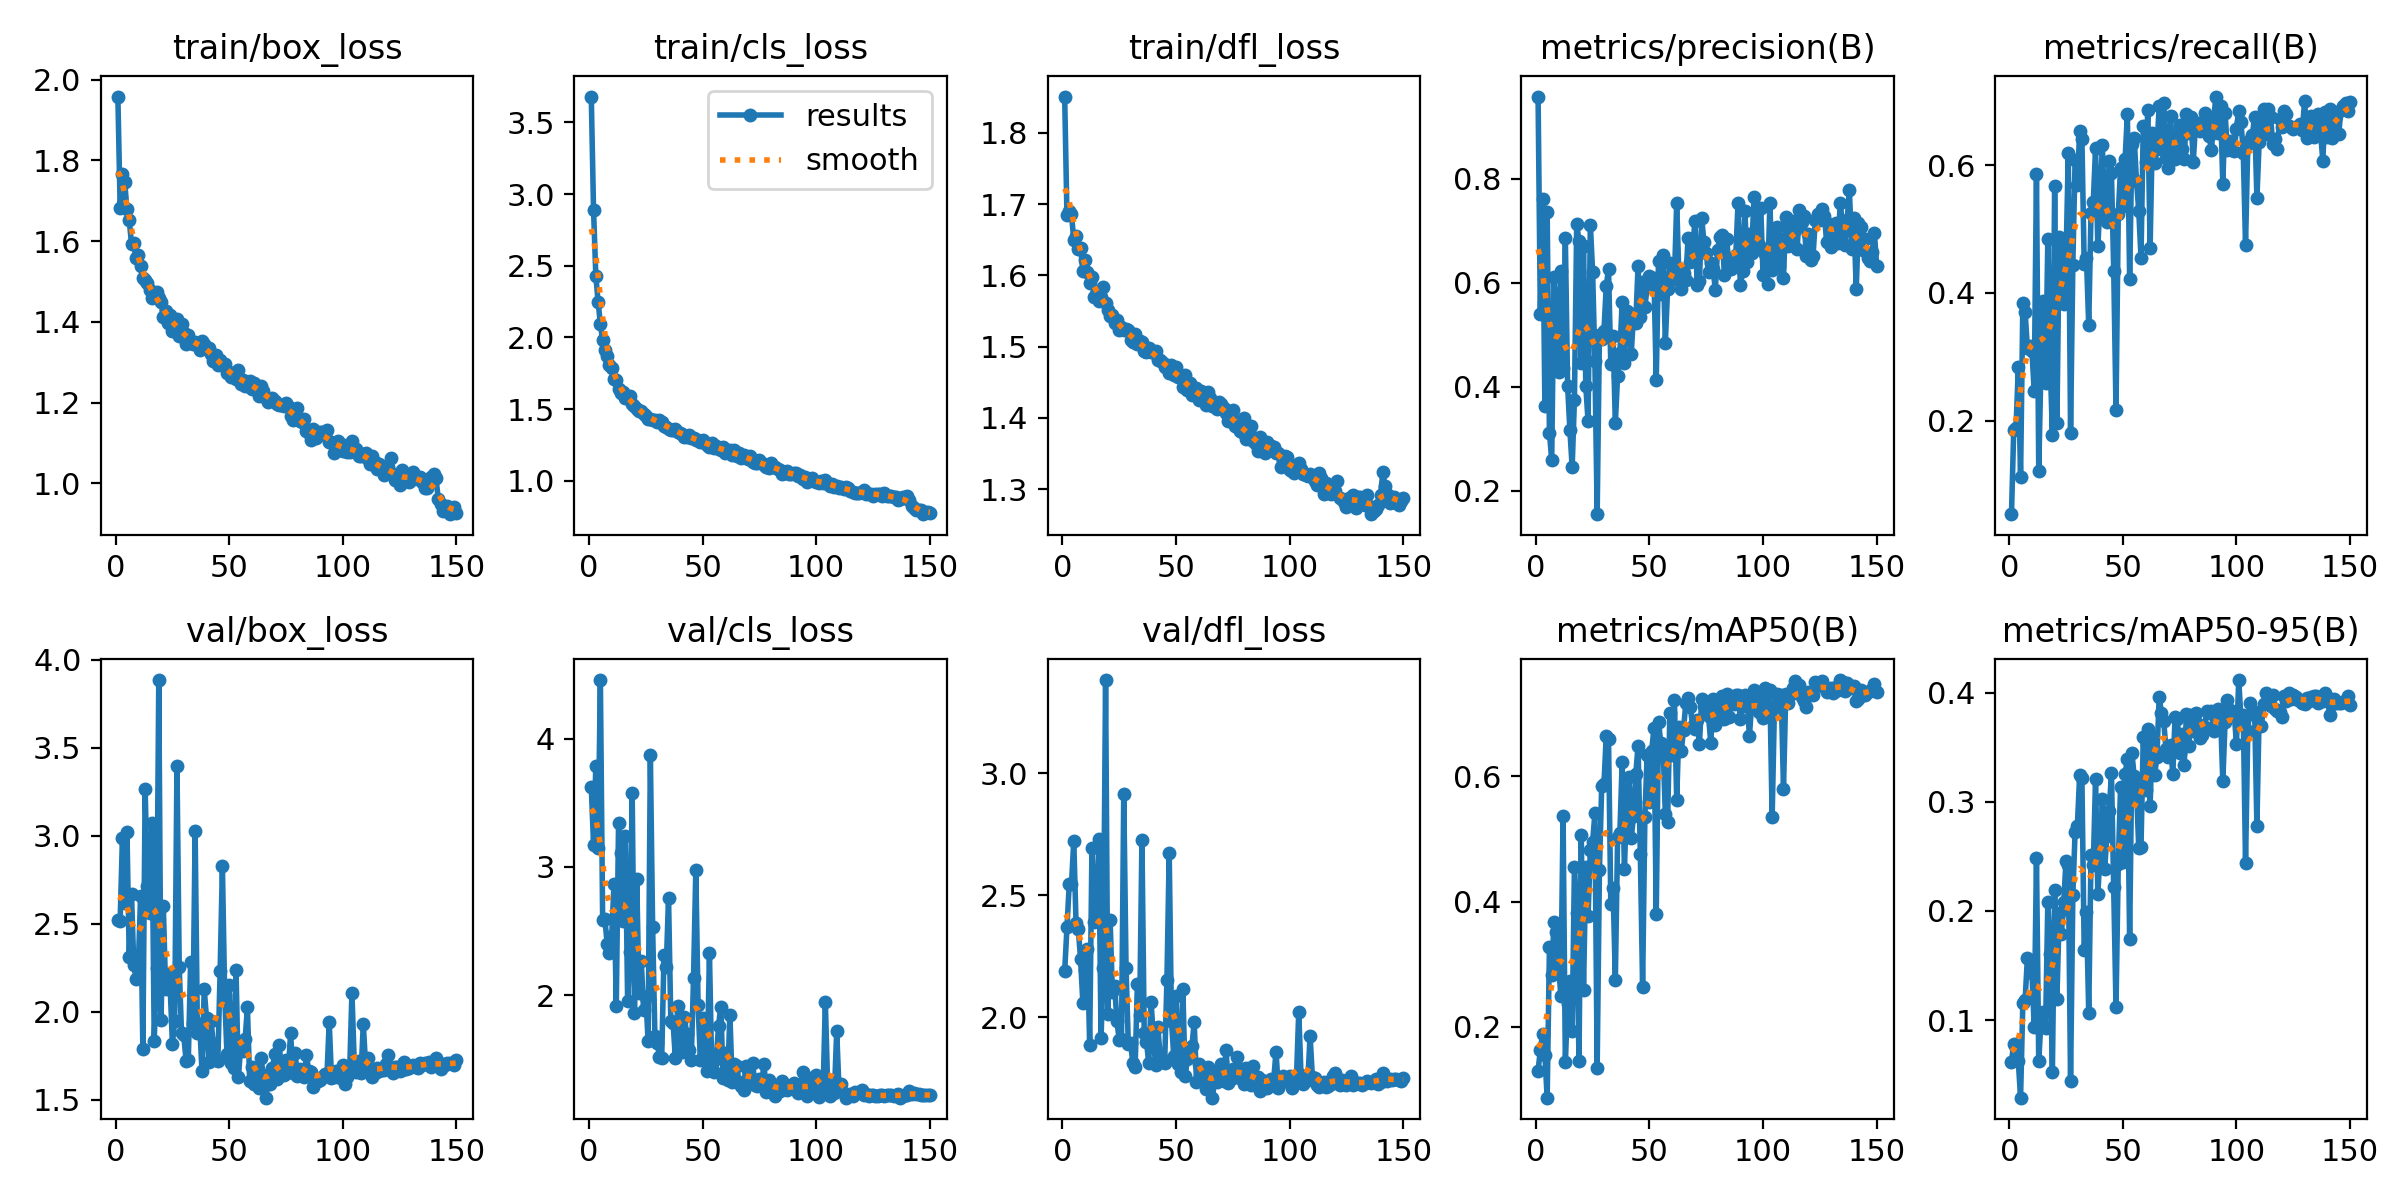

Source data for this figure (header and first rows):
epoch, time, train/box_loss, train/cls_loss, train/dfl_loss, metrics/precision(B), metrics/recall(B), metrics/mAP50(B), metrics/mAP50-95(B), val/box_loss, val/cls_loss, val/dfl_loss, lr/pg0, lr/pg1, lr/pg2
1, 37.34, 1.958, 3.681, 1.851, 0.9583, 0.05379, 0.1303, 0.06177, 2.518, 3.628, 2.189, 0.003296, 0.003296, 0.07033
2, 73.94, 1.683, 2.887, 1.685, 0.5405, 0.186, 0.1628, 0.07844, 2.516, 3.175, 2.368, 0.006629, 0.006629, 0.04033
3, 110, 1.767, 2.43, 1.69, 0.7611, 0.1882, 0.1885, 0.07447, 2.984, 3.785, 2.544, 0.009959, 0.009959, 0.01033
4, 146.3, 1.746, 2.25, 1.686, 0.3633, 0.2834, 0.1548, 0.06211, 2.615, 3.148, 2.545, 0.00999, 0.00999, 0.00999
5, 180.9, 1.68, 2.095, 1.65, 0.7358, 0.1113, 0.08702, 0.02877, 3.022, 4.46, 2.723, 0.009983, 0.009983, 0.009983
6, 202.5, 1.652, 1.979, 1.655, 0.3117, 0.3838, 0.3267, 0.1154, 2.308, 2.589, 2.386, 0.009973, 0.009973, 0.009973
7, 224.2, 1.594, 1.912, 1.637, 0.2595, 0.3709, 0.2828, 0.1182, 2.669, 2.592, 2.36, 0.009961, 0.009961, 0.009961
8, 245.6, 1.595, 1.873, 1.639, 0.6115, 0.3138, 0.3679, 0.157, 2.265, 2.401, 2.238, 0.009947, 0.009947, 0.009947
9, 267.1, 1.558, 1.805, 1.607, 0.5547, 0.3167, 0.3518, 0.1548, 2.184, 2.332, 2.06, 0.009931, 0.009931, 0.009931
10, 288.5, 1.566, 1.788, 1.621, 0.4294, 0.3096, 0.3011, 0.1432, 2.262, 2.461, 2.195, 0.009912, 0.009912, 0.009912
11, 310.8, 1.539, 1.706, 1.605, 0.6227, 0.246, 0.2499, 0.09394, 2.658, 2.864, 2.282, 0.009892, 0.009892, 0.009892
12, 332.1, 1.509, 1.701, 1.59, 0.4371, 0.5865, 0.5372, 0.2484, 1.787, 1.913, 1.887, 0.009869, 0.009869, 0.009869
13, 353.5, 1.504, 1.641, 1.598, 0.6858, 0.1213, 0.1439, 0.06208, 3.263, 3.34, 2.693, 0.009844, 0.009844, 0.009844
14, 374.7, 1.496, 1.609, 1.569, 0.4015, 0.2888, 0.2367, 0.09968, 2.715, 3.108, 2.391, 0.009818, 0.009818, 0.009818
15, 396, 1.48, 1.617, 1.574, 0.3172, 0.3876, 0.274, 0.1072, 2.562, 2.581, 2.402, 0.009789, 0.009789, 0.009789
16, 417.7, 1.459, 1.58, 1.564, 0.2455, 0.2585, 0.1934, 0.09288, 3.07, 3.242, 2.73, 0.009758, 0.009758, 0.009758
17, 439.2, 1.464, 1.582, 1.57, 0.3755, 0.4843, 0.4551, 0.208, 1.836, 1.952, 1.916, 0.009725, 0.009725, 0.009725
18, 460.6, 1.475, 1.59, 1.583, 0.7124, 0.2964, 0.381, 0.1608, 2.245, 2.338, 2.201, 0.00969, 0.00969, 0.00969
19, 482.4, 1.459, 1.536, 1.561, 0.6812, 0.178, 0.1462, 0.05227, 3.884, 3.582, 3.381, 0.009652, 0.009652, 0.009652
20, 504, 1.449, 1.524, 1.551, 0.4451, 0.5666, 0.5064, 0.2192, 1.955, 1.86, 2.012, 0.009613, 0.009613, 0.009613
21, 525.4, 1.413, 1.503, 1.543, 0.6701, 0.1959, 0.2591, 0.1192, 2.599, 2.906, 2.4, 0.009572, 0.009572, 0.009572
22, 547, 1.427, 1.489, 1.545, 0.402, 0.4872, 0.4558, 0.198, 2.131, 2.015, 2.102, 0.009529, 0.009529, 0.009529
23, 568.7, 1.398, 1.488, 1.533, 0.3334, 0.4703, 0.3776, 0.1793, 2.211, 2.267, 2.128, 0.009484, 0.009484, 0.009484
24, 590.3, 1.418, 1.468, 1.537, 0.7122, 0.383, 0.4824, 0.2082, 2.144, 1.885, 1.984, 0.009437, 0.009437, 0.009437
25, 611.6, 1.379, 1.449, 1.524, 0.6214, 0.4519, 0.4948, 0.2462, 1.818, 1.987, 1.907, 0.009388, 0.009388, 0.009388
26, 632.8, 1.391, 1.431, 1.527, 0.4498, 0.6191, 0.5408, 0.242, 1.949, 1.645, 1.911, 0.009337, 0.009337, 0.009337
27, 654.2, 1.408, 1.428, 1.523, 0.1552, 0.1807, 0.1343, 0.04375, 3.397, 3.872, 2.916, 0.009284, 0.009284, 0.009284
28, 675.9, 1.366, 1.427, 1.524, 0.5005, 0.4445, 0.4507, 0.2144, 2.254, 2.529, 2.204, 0.009229, 0.009229, 0.009229
29, 697.2, 1.394, 1.427, 1.524, 0.4912, 0.6079, 0.5847, 0.2728, 1.881, 1.681, 1.892, 0.009173, 0.009173, 0.009173
30, 718.5, 1.373, 1.411, 1.509, 0.5083, 0.5683, 0.5881, 0.2782, 1.866, 1.627, 1.896, 0.009115, 0.009115, 0.009115
31, 739.8, 1.345, 1.426, 1.507, 0.5939, 0.6535, 0.6644, 0.3243, 1.723, 1.518, 1.812, 0.009055, 0.009055, 0.009055
32, 761.1, 1.368, 1.408, 1.517, 0.6265, 0.6403, 0.6593, 0.3215, 1.727, 1.508, 1.795, 0.008993, 0.008993, 0.008993
33, 783, 1.349, 1.384, 1.503, 0.4431, 0.445, 0.3969, 0.1638, 2.281, 2.314, 2.139, 0.008929, 0.008929, 0.008929
34, 804.5, 1.345, 1.374, 1.508, 0.4986, 0.4539, 0.4214, 0.1993, 1.936, 2.219, 2.008, 0.008864, 0.008864, 0.008864
35, 825.8, 1.35, 1.362, 1.506, 0.3302, 0.3492, 0.2754, 0.1063, 3.025, 2.761, 2.727, 0.008797, 0.008797, 0.008797
36, 847.8, 1.345, 1.357, 1.495, 0.4214, 0.5256, 0.5028, 0.251, 1.881, 1.794, 1.937, 0.008729, 0.008729, 0.008729
37, 869.2, 1.33, 1.357, 1.492, 0.4657, 0.5425, 0.51, 0.2421, 1.932, 1.782, 1.901, 0.008658, 0.008658, 0.008658
38, 890.5, 1.352, 1.358, 1.498, 0.5632, 0.6267, 0.622, 0.3213, 1.665, 1.511, 1.812, 0.008587, 0.008587, 0.008587
39, 912.1, 1.344, 1.343, 1.493, 0.4455, 0.473, 0.4527, 0.2155, 2.127, 1.917, 2.064, 0.008513, 0.008513, 0.008513
40, 933.9, 1.333, 1.332, 1.493, 0.545, 0.5418, 0.5631, 0.2521, 1.963, 1.715, 1.925, 0.008439, 0.008439, 0.008439
41, 955.3, 1.335, 1.328, 1.493, 0.5327, 0.6311, 0.5992, 0.3023, 1.715, 1.555, 1.804, 0.008362, 0.008362, 0.008362
42, 976.6, 1.322, 1.307, 1.481, 0.4637, 0.5188, 0.5009, 0.2383, 1.947, 1.825, 1.961, 0.008284, 0.008284, 0.008284
43, 997.9, 1.303, 1.306, 1.482, 0.5392, 0.5111, 0.5373, 0.2687, 1.818, 1.695, 1.84, 0.008205, 0.008205, 0.008205
44, 1020, 1.319, 1.32, 1.479, 0.5234, 0.6058, 0.6039, 0.2914, 1.727, 1.572, 1.831, 0.008125, 0.008125, 0.008125
45, 1041, 1.292, 1.3, 1.472, 0.6332, 0.5871, 0.6485, 0.3266, 1.722, 1.494, 1.813, 0.008043, 0.008043, 0.008043
46, 1063, 1.305, 1.296, 1.474, 0.5336, 0.434, 0.4752, 0.2216, 2.231, 2.134, 2.152, 0.00796, 0.00796, 0.00796
47, 1084, 1.293, 1.287, 1.464, 0.6012, 0.217, 0.2644, 0.1119, 2.826, 2.976, 2.673, 0.007875, 0.007875, 0.007875
48, 1105, 1.296, 1.281, 1.474, 0.5532, 0.5237, 0.5354, 0.2429, 2.094, 1.926, 1.985, 0.007789, 0.007789, 0.007789
49, 1126, 1.274, 1.272, 1.46, 0.5919, 0.596, 0.6342, 0.3136, 1.761, 1.492, 1.842, 0.007702, 0.007702, 0.007702
50, 1148, 1.277, 1.287, 1.471, 0.6131, 0.5357, 0.5587, 0.2453, 2.151, 1.825, 2.088, 0.007614, 0.007614, 0.007614
51, 1169, 1.263, 1.265, 1.458, 0.6085, 0.6098, 0.641, 0.3258, 1.71, 1.524, 1.811, 0.007525, 0.007525, 0.007525
52, 1191, 1.266, 1.246, 1.457, 0.6088, 0.6794, 0.677, 0.3392, 1.681, 1.407, 1.775, 0.007435, 0.007435, 0.007435
53, 1213, 1.258, 1.238, 1.444, 0.414, 0.422, 0.3797, 0.1739, 2.234, 2.329, 2.117, 0.007343, 0.007343, 0.007343
54, 1234, 1.28, 1.265, 1.461, 0.6419, 0.6328, 0.6873, 0.3449, 1.629, 1.432, 1.759, 0.007251, 0.007251, 0.007251
55, 1256, 1.247, 1.231, 1.439, 0.5792, 0.6425, 0.6526, 0.3235, 1.787, 1.402, 1.828, 0.007158, 0.007158, 0.007158
56, 1277, 1.256, 1.245, 1.449, 0.6531, 0.5759, 0.648, 0.3133, 1.779, 1.502, 1.862, 0.007063, 0.007063, 0.007063
57, 1299, 1.243, 1.222, 1.433, 0.485, 0.5288, 0.5398, 0.2576, 1.844, 1.76, 1.881, 0.006968, 0.006968, 0.006968
58, 1321, 1.252, 1.215, 1.439, 0.589, 0.4552, 0.5277, 0.2589, 2.024, 1.91, 1.982, 0.006872, 0.006872, 0.006872
59, 1342, 1.253, 1.235, 1.442, 0.6385, 0.6619, 0.7007, 0.3595, 1.604, 1.356, 1.737, 0.006775, 0.006775, 0.006775
60, 1363, 1.234, 1.192, 1.425, 0.6082, 0.6042, 0.6338, 0.3111, 1.685, 1.55, 1.81, 0.006678, 0.006678, 0.006678
... 90 more rows
